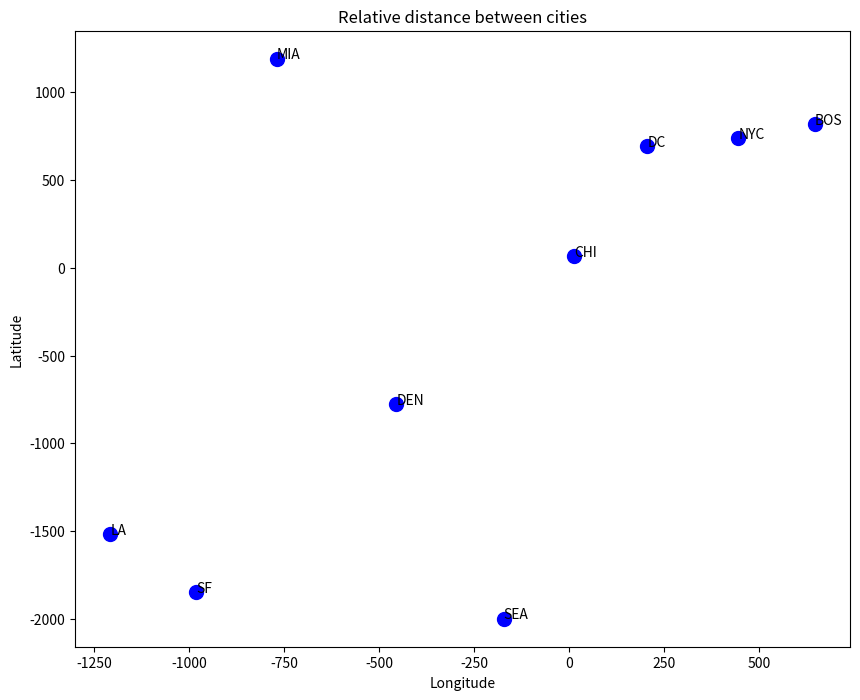

Source code (Python):
#!/usr/bin/env python3
# -*- coding: utf-8 -*-
"""
[redacted]

This is a coding sample which uses gradient descent to estimate the locations 
of 9 cities in the USA without information about their latitudes and longitudes,
using their relative distances.

"""

import pandas as pd
import numpy as np
from matplotlib import pyplot as plt
import math

#1ii

# Defining the distance Matrix

D_matrix = np.array([[0, 206, 429, 1504, 963, 2976, 3095, 2979, 1949], 
        [206, 0, 233, 1308, 802, 2815, 2934, 2786, 1771],
        [429, 233, 0, 1075, 671, 2684, 2799, 2631, 1616],
        [1504, 1308, 1075, 0, 1329, 3273, 3053, 2687, 2037],
        [963, 802, 671, 1329, 0, 2013, 2142, 2054, 996], 
        [2976, 2815, 2684, 3273, 2013, 0, 808, 1131, 1307],
        [3095, 2934, 2799, 3053, 2142, 808, 0, 379, 1235],
        [2979, 2786, 2631, 2687, 2054, 1131, 379, 0, 1059],
        [1949, 1771, 1616, 2037, 996, 1307, 1235, 1059, 0]])

# List of cities
labels = ['BOS', 'NYC', 'DC', 'MIA', 'CHI', 'SEA', 'SF', 'LA', 'DEN']

D = pd.DataFrame(D_matrix, columns = labels, index = labels)

# In the function below I will define the big X as a NumPy array 
# that contains all possible coordinates for each state:

# Defining the discrepancy function-- we want to minimize the distance between
# the initial predicted guess and the actual guess.

def discrepancy_fn(X, D_m):
    n = D_m.shape[0]
    sum_disc = 0
    
    for i in range(1, n):
        x_i = X[i]
        for j in range(i+1, n): #Since D is a symmetric matrix
            x_j = X[j]
            D_ij = D_m.iloc[i,j]
            dist = np.linalg.norm(x_i-x_j)
            
            ssr = (dist-D_ij)**2
            sum_disc += ssr
    
    return sum_disc

# Defining the derivative of this discrepancy function above
    
def discrepancy_prime(X, x_i, i, D_m):
    n = D_m.shape[0]
    prime_sum = 0
    for j in range(1, n):
        if i != j:
            x_j = X[j]
            dist = np.linalg.norm(x_i-x_j)
            city_i = labels[i]
            city_j = labels[j]
            D_ij = D_m[city_i][city_j]
            
            # Using what we calculated in part a
            term1 = 2*(dist-D_ij) 
            term2 = (x_i-x_j)/dist
            prime_sum += term1*term2
    
    return prime_sum

# Running the gradient descent algorithm

def gradient_descent(X, D_m, alpha, max_iter):
    n = D_m.shape[0]
    epsilon = 15
    disc = math.inf
    
    for i in range(max_iter):
        
        new_disc = discrepancy_fn(X, D_m) # update discrepancy function
        
        # If the difference between the updated guess and the actual distance
        # is small, we move on to the next pair of cities.
        
        if disc - new_disc  < epsilon: 
            break
        
        disc = new_disc
        
        X_fix = X.reshape(n, 2) 
        
        for j in range(n):
            x_i = X_fix[j]
            grad = discrepancy_prime(X, x_i, j, D_m)
            norm = np.linalg.norm(grad)
            
            if norm > 0:
                grad = grad / norm
                
            X[j] = X[j] - alpha * grad
        
            
    return X

# Initial random guess for X:

X0 = np.random.rand(9, 2)

# Run gradient descent

X = gradient_descent(X0, D, 3, 100000)

X_fix = X.reshape((-1,2))

# Extract latitude and longitude from optimized X
latitudes = X_fix[:, 0]
longitudes = X_fix[:, 1]

# Plot the cities on a map
fig, ax = plt.subplots(figsize=(10, 8))
ax.scatter(latitudes, longitudes, color='blue', s = 100)

# Add labels to each city
for i, label in enumerate(labels):
    ax.annotate(label, (latitudes[i], longitudes[i]))

# Set axis labels and title
ax.set_xlabel('Longitude')
ax.set_ylabel('Latitude')
ax.set_title('Relative distance between cities')

plt.show()